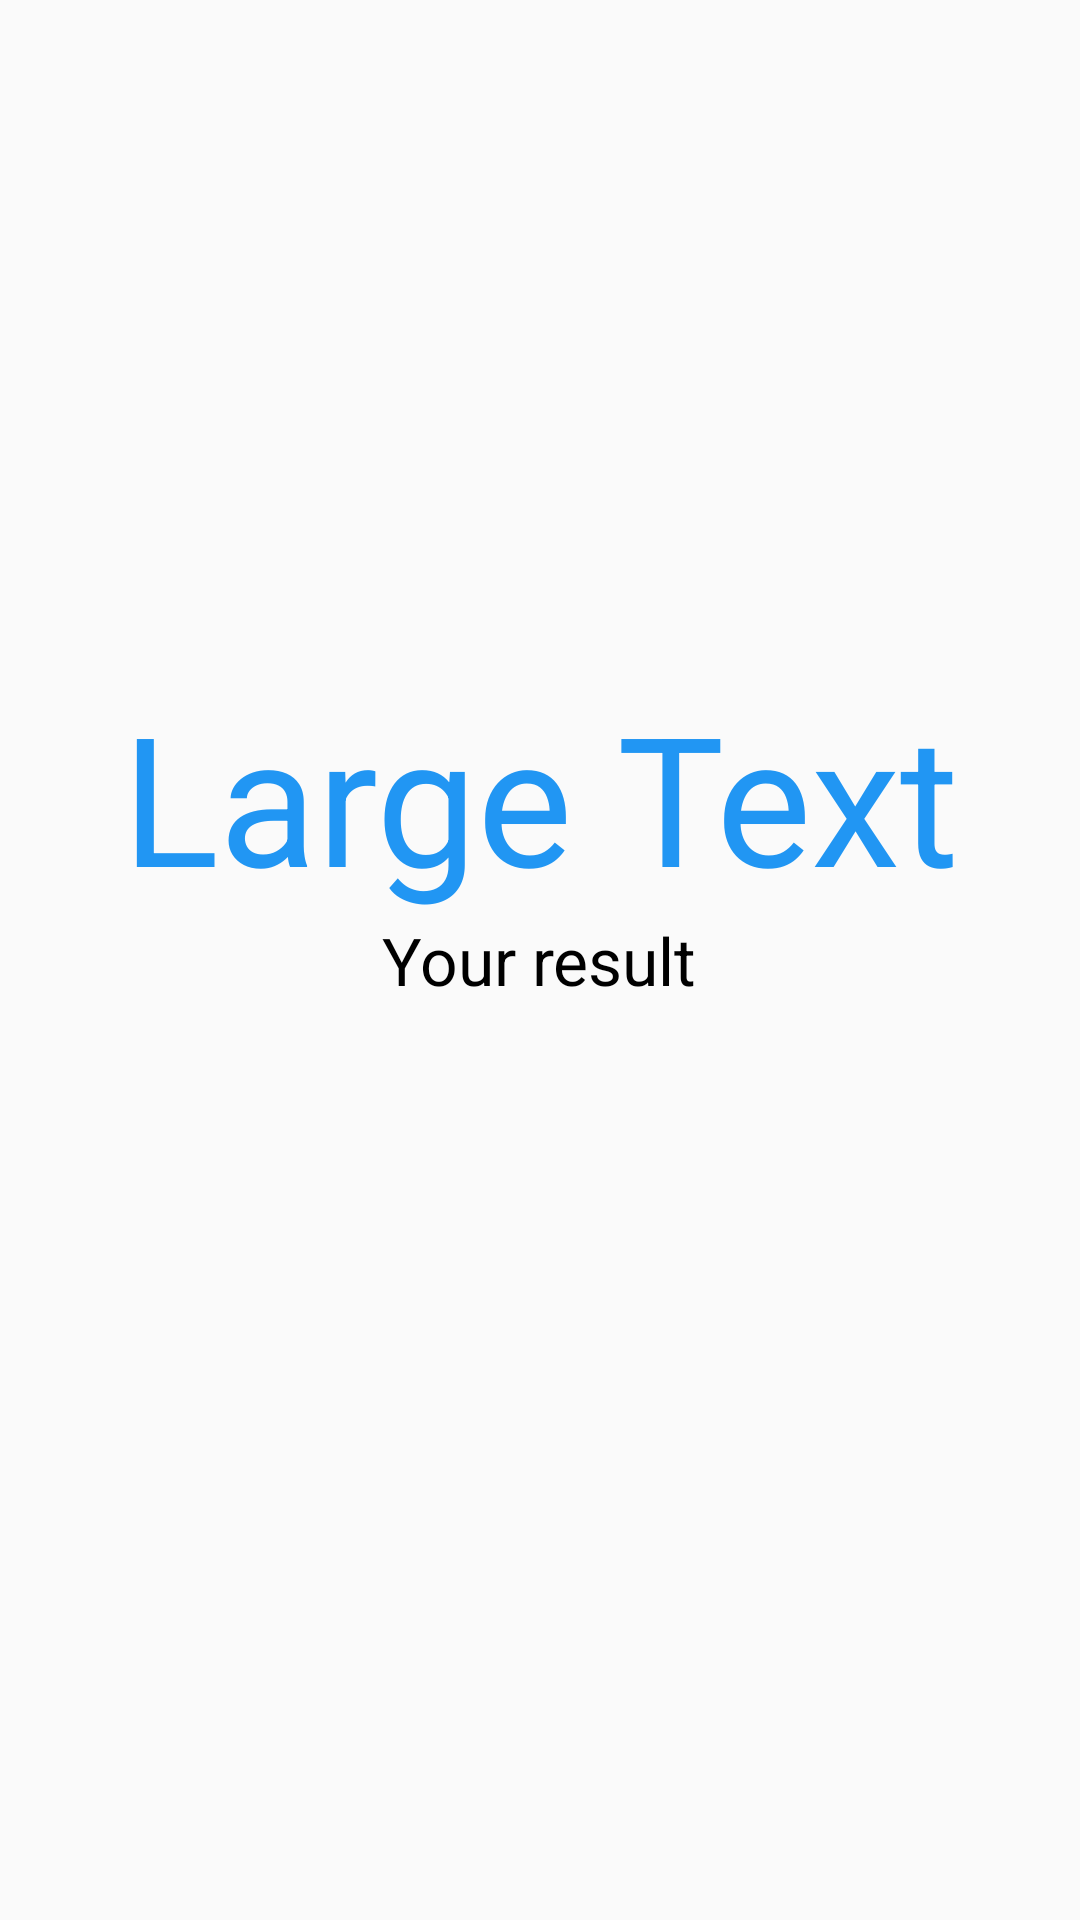

The Android layout XML behind this screen, and the referenced resources:
<!-- AndroidManifest.xml: application theme AppTheme -->
<!-- res/layout/content_ansver.xml -->
<?xml version="1.0" encoding="utf-8"?>
<LinearLayout xmlns:android="http://schemas.android.com/apk/res/android"
    xmlns:tools="http://schemas.android.com/tools"
    xmlns:app="http://schemas.android.com/apk/res-auto" android:layout_width="match_parent"
    android:layout_height="match_parent" android:paddingLeft="@dimen/activity_horizontal_margin"
    android:paddingRight="@dimen/activity_horizontal_margin"
    android:paddingTop="@dimen/activity_vertical_margin"
    android:paddingBottom="@dimen/activity_vertical_margin"
    app:layout_behavior="@string/appbar_scrolling_view_behavior"
    tools:showIn="@layout/activity_ansver" tools:context="com.asoluter.litest.AnswerActivity"
    android:gravity="center"
    android:orientation="vertical">

    <TextView
        android:layout_width="match_parent"
        android:layout_height="wrap_content"
        android:textAppearance="?android:attr/textAppearanceLarge"
        android:text="Large Text"
        android:id="@+id/ansText"
        android:textSize="60dp"
        android:textIsSelectable="false"
        android:textColor="@color/colorPrimary"
        android:layout_marginTop="-80dp"
        android:gravity="center" />

    <TextView
        android:layout_width="wrap_content"
        android:layout_height="wrap_content"
        android:textAppearance="?android:attr/textAppearanceLarge"
        android:text="@string/ans_text"
        android:id="@+id/textView"
        android:layout_gravity="center_horizontal" />
</LinearLayout>
<!-- res/layout/activity_ansver.xml (included above) -->
<?xml version="1.0" encoding="utf-8"?>
<android.support.design.widget.CoordinatorLayout
    xmlns:android="http://schemas.android.com/apk/res/android"
    xmlns:app="http://schemas.android.com/apk/res-auto"
    xmlns:tools="http://schemas.android.com/tools" android:layout_width="match_parent"
    android:layout_height="match_parent" android:fitsSystemWindows="true"
    tools:context="com.asoluter.litest.AnswerActivity">

    <android.support.design.widget.AppBarLayout android:layout_height="wrap_content"
        android:layout_width="match_parent" android:theme="@style/AppTheme.AppBarOverlay">

        <android.support.v7.widget.Toolbar android:id="@+id/toolbar"
            android:layout_width="match_parent" android:layout_height="?attr/actionBarSize"
            android:background="?attr/colorPrimary" app:popupTheme="@style/AppTheme.PopupOverlay" />

    </android.support.design.widget.AppBarLayout>

    <include layout="@layout/content_ansver" />

    <android.support.design.widget.FloatingActionButton android:id="@+id/fab" android:visibility="gone"
        android:layout_width="wrap_content" android:layout_height="wrap_content"
        android:layout_gravity="bottom|end" android:layout_margin="@dimen/fab_margin"
        android:src="@android:drawable/ic_dialog_email" />

</android.support.design.widget.CoordinatorLayout>
<!-- resources referenced by this layout -->
<resources>
  <color name="colorPrimary">#2196f3</color>
  <dimen name="activity_horizontal_margin">8dp</dimen>
  <dimen name="activity_vertical_margin">8dp</dimen>
  <dimen name="fab_margin">16dp</dimen>
  <string name="ans_text">Your result</string>
  <style name="AppTheme.AppBarOverlay" parent="ThemeOverlay.AppCompat.Dark.ActionBar" />
  <style name="AppTheme.PopupOverlay" parent="ThemeOverlay.AppCompat.Light" />
  <style name="AppTheme" parent="AppTheme.Base">
          <item name="android:textColor">@color/colorText</item>
      </style>
  <style name="AppTheme.Base" parent="Theme.AppCompat.Light.NoActionBar">
          <item name="colorPrimary">@color/colorPrimary</item>
          <item name="colorPrimaryDark">@color/colorPrimaryDark</item>
          <item name="android:windowNoTitle">true</item>
          <item name="android:windowActionBar">false</item>
      
      </style>
  <color name="colorText">#ff000000</color>
  <color name="colorPrimaryDark">#1976D2</color>
</resources>
